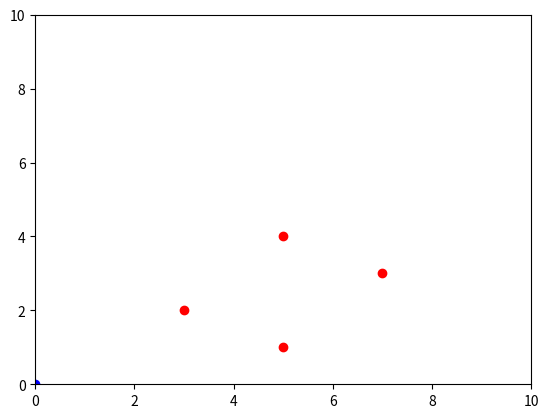

Python code for this plot:
import matplotlib.pyplot as plt
classA=[[5,1], [7,3], [3,2], [5,4]]
classB=[[0,0], [-1,-3], [-2,3], [-3,0]]
for point in classA:
	plt.plot(point[0], point[1], 'ro')
for point in classB:
	plt.plot(point[0], point[1], 'bo')
plt.axis([0, 10, 0, 10])
plt.show()